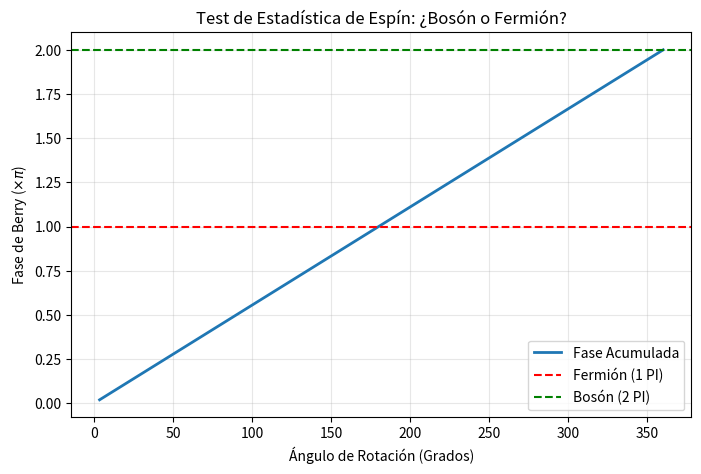

Python code for this plot:
import numpy as np
import matplotlib.pyplot as plt

def hopfion_spin_test():
    print("--- TAREA 1: TEST DE ESPÍN DEL HOPFIÓN (FASE DE BERRY) ---")
    
    # 1. CONFIGURACIÓN DE LA REJILLA
    # ------------------------------
    N = 64
    L = 8.0
    x = np.linspace(-L/2, L/2, N)
    y = np.linspace(-L/2, L/2, N)
    z = np.linspace(-L/2, L/2, N)
    X, Y, Z = np.meshgrid(x, y, z, indexing='ij')
    
    # Elemento de volumen para integración
    dV = (L/N)**3

    # 2. DEFINICIÓN DEL HOPFIÓN ROTADO
    # --------------------------------
    # Usamos el mapa de Hopf estándar proyectado en R3
    # Q = Carga topológica (Linking number)
    
    def get_hopfion(angle_z):
        # Rotamos las coordenadas X, Y alrededor de Z
        # x' = x cos(a) - y sin(a)
        # y' = x sin(a) + y cos(a)
        
        c, s = np.cos(angle_z), np.sin(angle_z)
        Xr = X * c - Y * s
        Yr = X * s + Y * c
        Zr = Z
        
        R_sq = Xr**2 + Yr**2 + Zr**2
        
        # Mapa de Hopf (Q=1)
        # Psi ~ (2(x + iy)) / (2z + i(r^2 - 1))
        Numerator = 2 * (Xr + 1j * Yr)
        Denominator = 2 * Zr + 1j * (R_sq - 1.0)
        
        # Campo crudo
        Psi_raw = Numerator / Denominator
        
        # Aplicamos perfil de densidad para que sea físico (confinado)
        # Sin esto, la integral diverge o da ruido en los bordes
        Mag = np.abs(Psi_raw)
        # Perfil suave que va a 0 en el infinito y en el núcleo
        Density = (Mag**2) / ((1 + Mag**2)**2) 
        
        # Reconstruimos Psi normalizada
        Psi = np.sqrt(Density) * np.exp(1j * np.angle(Psi_raw))
        
        # Normalizar la función de onda total a 1
        Norm = np.sqrt(np.sum(np.abs(Psi)**2) * dV)
        return Psi / Norm

    # 3. BUCLE DE ROTACIÓN ADIABÁTICA
    # -------------------------------
    print("Iniciando rotación de 0 a 360 grados...")
    
    steps = 100
    angles = np.linspace(0, 2*np.pi, steps)
    berry_phase_accum = 0.0
    phases = []
    
    # Estado inicial
    Psi_current = get_hopfion(angles[0])
    
    for i in range(1, steps):
        # Estado siguiente rotado
        Psi_next = get_hopfion(angles[i])
        
        # Calcular solapamiento (Overlap) <Psi(t)|Psi(t+dt)>
        # Esto nos da el cambio de fase relativo
        overlap = np.sum(np.conj(Psi_current) * Psi_next) * dV
        
        # Extraer el ángulo del número complejo resultante
        # overlap = |overlap| * e^(i * d_theta)
        d_phase = np.angle(overlap)
        
        # Acumular
        berry_phase_accum += d_phase
        phases.append(berry_phase_accum)
        
        # Actualizar
        Psi_current = Psi_next

    # 4. RESULTADOS
    # -------------
    total_phase = berry_phase_accum
    total_phase_pi = total_phase / np.pi
    
    print(f"\n--- RESULTADO FINAL ---")
    print(f"Fase acumulada tras 360 grados: {total_phase:.4f} radianes")
    print(f"En unidades de PI: {total_phase_pi:.4f} * PI")
    
    # Clasificación
    # Tolerancia numérica pequeña
    tol = 0.1
    
    if abs(total_phase_pi - 2.0) < tol or abs(total_phase_pi) < tol:
        print("VEREDICTO: BOSÓN (Espín entero, 0 o 1)")
        print("La función de onda volvió a su signo original (+).")
    elif abs(total_phase_pi - 1.0) < tol or abs(total_phase_pi - 3.0) < tol:
        print("VEREDICTO: FERMIÓN (Espín 1/2)")
        print("La función de onda cambió de signo (-). ¡Éxito Topológico!")
    else:
        print("VEREDICTO: ANYON / FRACCIONARIO (Resultado complejo)")

    # 5. GRÁFICA
    # ----------
    plt.figure(figsize=(8, 5))
    plt.plot(np.degrees(angles[1:]), np.array(phases) / np.pi, label='Fase Acumulada', linewidth=2)
    
    # Líneas de referencia
    plt.axhline(1.0, color='r', linestyle='--', label='Fermión (1 PI)')
    plt.axhline(2.0, color='g', linestyle='--', label='Bosón (2 PI)')
    
    plt.xlabel('Ángulo de Rotación (Grados)')
    plt.ylabel(r'Fase de Berry ($\times \pi$)')
    plt.title('Test de Estadística de Espín: ¿Bosón o Fermión?')
    plt.legend()
    plt.grid(True, alpha=0.3)
    plt.show()

hopfion_spin_test()